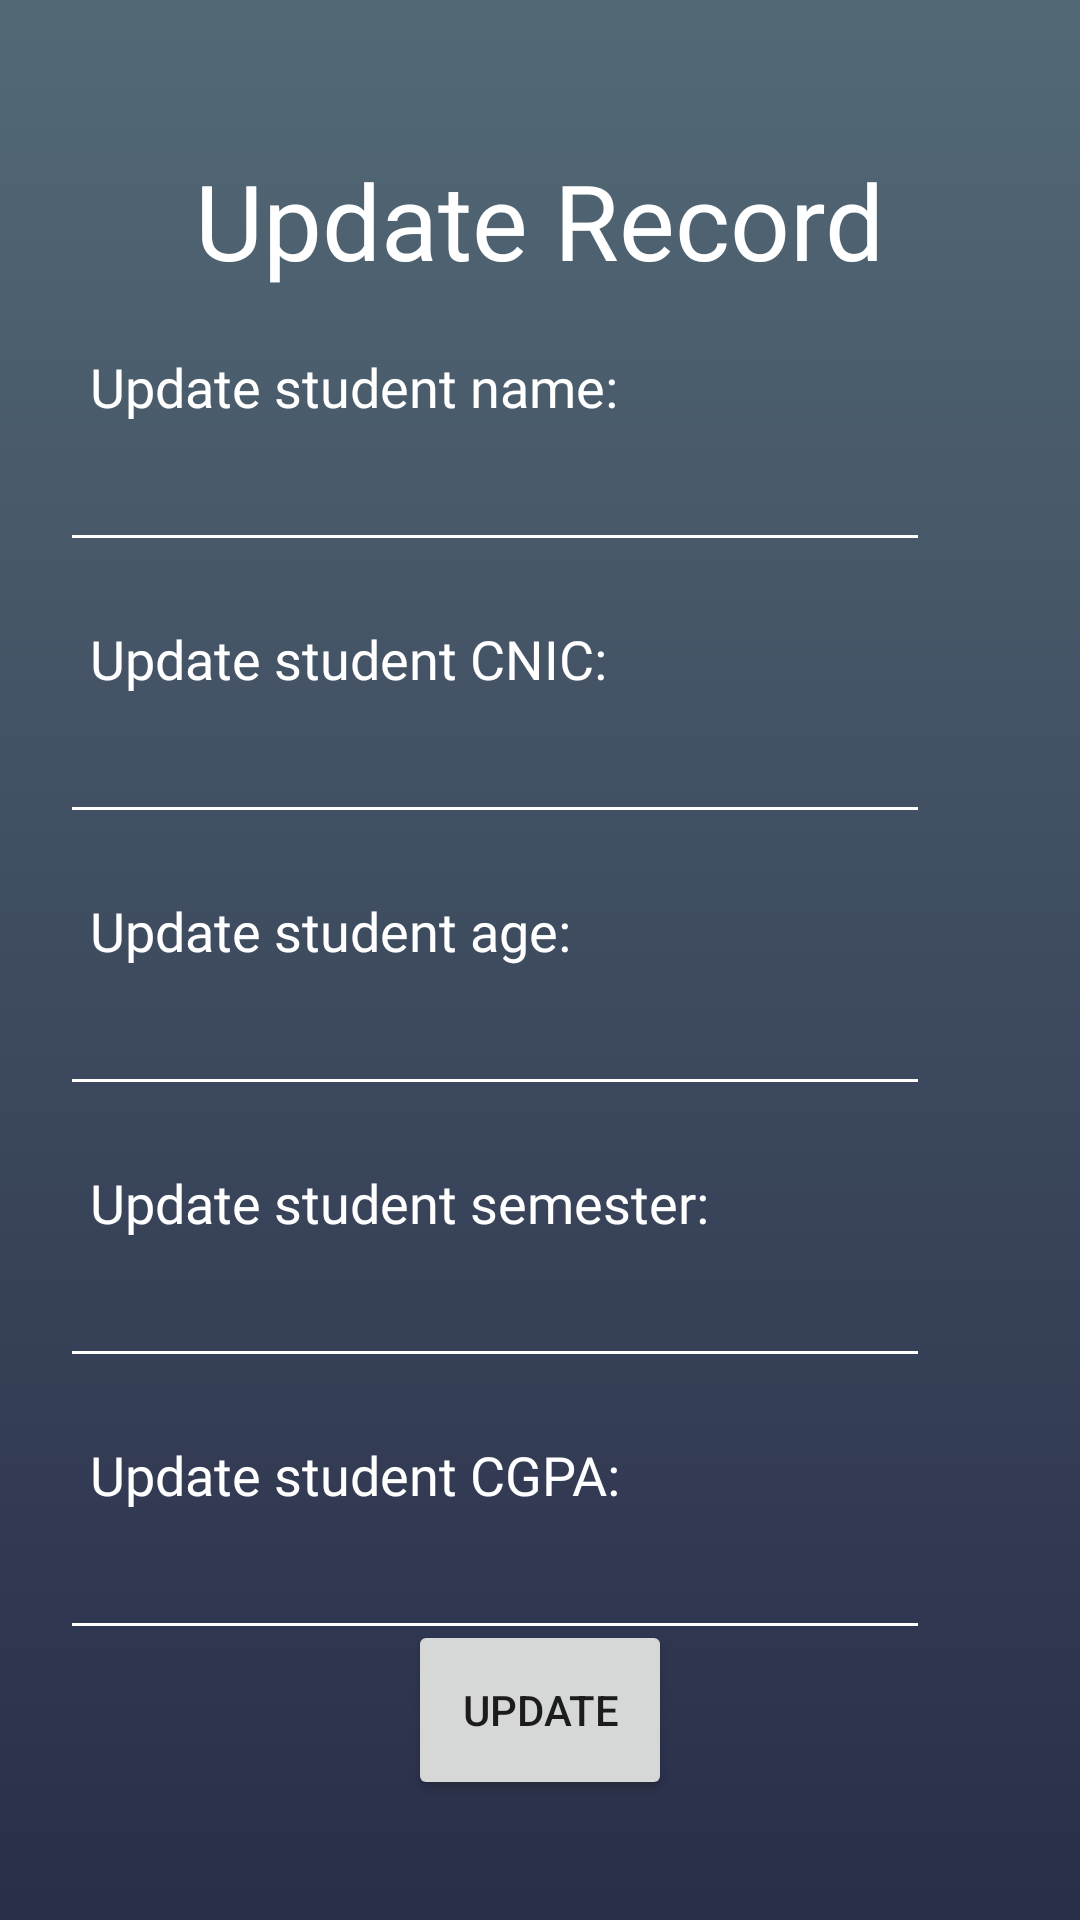

Write the Android layout XML for this screen, with the resource values it uses.
<!-- AndroidManifest.xml: application theme Theme.SMD_H01_Task08 -->
<!-- res/layout/activity_update_data.xml -->
<?xml version="1.0" encoding="utf-8"?>
<androidx.constraintlayout.widget.ConstraintLayout xmlns:android="http://schemas.android.com/apk/res/android"
    xmlns:app="http://schemas.android.com/apk/res-auto"
    xmlns:tools="http://schemas.android.com/tools"
    android:layout_width="match_parent"
    android:layout_height="match_parent"
    tools:context=".UpdateData"
    android:background="@drawable/background_grdient">

    <TextView
        android:id="@+id/updatedata_h1"
        android:layout_width="wrap_content"
        android:layout_height="wrap_content"
        android:text="Update Record"
        app:layout_constraintEnd_toEndOf="parent"
        app:layout_constraintStart_toStartOf="parent"
        app:layout_constraintTop_toTopOf="parent"
        android:layout_marginTop="50dp"
        android:textColor="@color/white"
        android:fontFamily="@font/poppins_bold"
        android:textSize="35sp"/>

    <TextView
        android:id="@+id/updatedata_textView2"
        android:layout_width="wrap_content"
        android:layout_height="wrap_content"
        android:layout_marginStart="30dp"
        android:layout_marginTop="20dp"
        android:text="Update student name:"
        app:layout_constraintStart_toStartOf="parent"
        app:layout_constraintTop_toBottomOf="@+id/updatedata_h1"
        android:textColor="@color/white"
        android:fontFamily="@font/poppins_medium"
        android:textSize="18sp"/>

    <EditText
        android:id="@+id/updatedata_PersonName2"
        android:layout_width="match_parent"
        android:layout_height="wrap_content"
        android:ems="10"
        android:layout_marginTop="5dp"
        android:layout_marginStart="20dp"
        android:layout_marginEnd="50dp"
        android:inputType="textPersonName"
        android:text=""
        android:textColor="@color/white"
        android:backgroundTint="@color/white"
        app:layout_constraintStart_toStartOf="parent"
        app:layout_constraintTop_toBottomOf="@+id/updatedata_textView2"
        android:textSize="18sp"
        />



    <TextView
        android:id="@+id/updatedata_textView3"
        android:layout_width="wrap_content"
        android:layout_height="wrap_content"
        android:layout_marginStart="30dp"
        android:layout_marginTop="20dp"
        android:text="Update student CNIC:"
        app:layout_constraintStart_toStartOf="parent"
        app:layout_constraintTop_toBottomOf="@+id/updatedata_PersonName2"
        android:textColor="@color/white"
        android:fontFamily="@font/poppins_medium"
        android:textSize="18sp"/>

    <EditText
        android:id="@+id/updatedata_PersonName3"
        android:layout_width="match_parent"
        android:layout_height="wrap_content"
        android:ems="10"
        android:layout_marginTop="5dp"
        android:layout_marginStart="20dp"
        android:layout_marginEnd="50dp"
        android:inputType="textPersonName"
        android:text=""
        android:textColor="@color/white"
        android:backgroundTint="@color/white"
        app:layout_constraintStart_toStartOf="parent"
        app:layout_constraintTop_toBottomOf="@+id/updatedata_textView3"
        android:textSize="18sp"
        />

    <TextView
        android:id="@+id/updatedata_textView4"
        android:layout_width="wrap_content"
        android:layout_height="wrap_content"
        android:layout_marginStart="30dp"
        android:layout_marginTop="20dp"
        android:text="Update student age:"
        app:layout_constraintStart_toStartOf="parent"
        app:layout_constraintTop_toBottomOf="@+id/updatedata_PersonName3"
        android:textColor="@color/white"
        android:fontFamily="@font/poppins_medium"
        android:textSize="18sp"/>

    <EditText
        android:id="@+id/updatedata_PersonName4"
        android:layout_width="match_parent"
        android:layout_height="wrap_content"
        android:ems="10"
        android:layout_marginTop="5dp"
        android:layout_marginStart="20dp"
        android:layout_marginEnd="50dp"
        android:inputType="textPersonName"
        android:text=""
        android:textColor="@color/white"
        android:backgroundTint="@color/white"
        app:layout_constraintStart_toStartOf="parent"
        app:layout_constraintTop_toBottomOf="@+id/updatedata_textView4"
        android:textSize="18sp"
        />

    <TextView
        android:id="@+id/updatedata_textView5"
        android:layout_width="wrap_content"
        android:layout_height="wrap_content"
        android:layout_marginStart="30dp"
        android:layout_marginTop="20dp"
        android:text="Update student semester:"
        app:layout_constraintStart_toStartOf="parent"
        app:layout_constraintTop_toBottomOf="@+id/updatedata_PersonName4"
        android:textColor="@color/white"
        android:fontFamily="@font/poppins_medium"
        android:textSize="18sp"/>

    <EditText
        android:id="@+id/updatedata_PersonName5"
        android:layout_width="match_parent"
        android:layout_height="wrap_content"
        android:ems="10"
        android:layout_marginTop="5dp"
        android:layout_marginStart="20dp"
        android:layout_marginEnd="50dp"
        android:inputType="textPersonName"
        android:text=""
        android:textColor="@color/white"
        android:backgroundTint="@color/white"
        app:layout_constraintStart_toStartOf="parent"
        app:layout_constraintTop_toBottomOf="@+id/updatedata_textView5"
        android:textSize="18sp"
        />

    <TextView
        android:id="@+id/updatedata_textView6"
        android:layout_width="wrap_content"
        android:layout_height="wrap_content"
        android:layout_marginStart="30dp"
        android:layout_marginTop="20dp"
        android:text="Update student CGPA:"
        app:layout_constraintStart_toStartOf="parent"
        app:layout_constraintTop_toBottomOf="@+id/updatedata_PersonName5"
        android:textColor="@color/white"
        android:fontFamily="@font/poppins_medium"
        android:textSize="18sp"/>

    <EditText
        android:id="@+id/updatedata_PersonName6"
        android:layout_width="match_parent"
        android:layout_height="wrap_content"
        android:ems="10"
        android:layout_marginTop="5dp"
        android:layout_marginStart="20dp"
        android:layout_marginEnd="50dp"
        android:inputType="textPersonName"
        android:text=""
        android:textColor="@color/white"
        android:backgroundTint="@color/white"
        app:layout_constraintStart_toStartOf="parent"
        app:layout_constraintTop_toBottomOf="@+id/updatedata_textView6"
        android:textSize="18sp"
        />

    <Button
        android:id="@+id/button"
        android:layout_width="wrap_content"
        android:layout_height="60dp"
        android:text="Update"
        app:layout_constraintBottom_toBottomOf="parent"
        app:layout_constraintEnd_toEndOf="parent"
        app:layout_constraintStart_toStartOf="parent"
        android:layout_marginBottom="40dp"
        android:onClick="updateRecord"/>

</androidx.constraintlayout.widget.ConstraintLayout>
<!-- resources referenced by this layout -->
<resources>
  <!-- drawable background_grdient (drawable) -->
  <?xml version="1.0" encoding="utf-8"?>
  <selector xmlns:android="http://schemas.android.com/apk/res/android">
      <item>
          <shape android:shape="rectangle">
              <gradient android:type="linear"
                  android:startColor="#536976"
                  android:endColor="#292E49"
                  android:angle="270"/>
  
          </shape>
      </item>
  </selector>
  <style name="Theme.SMD_H01_Task08" parent="Theme.MaterialComponents.DayNight.NoActionBar">
          
          <item name="colorPrimary">@color/purple_500</item>
          <item name="colorPrimaryVariant">@color/purple_700</item>
          <item name="colorOnPrimary">@color/white</item>
          
          <item name="colorSecondary">@color/teal_200</item>
          <item name="colorSecondaryVariant">@color/teal_700</item>
          <item name="colorOnSecondary">@color/black</item>
          
          <item name="android:statusBarColor" tools:targetApi="l">?attr/colorPrimaryVariant</item>
          
      </style>
  <!-- not gathered from this repository: default colours our renderer supplied (Android Studio template values) -->
  <color name="purple_500">#FF6200EE</color>
  <color name="purple_700">#FF3700B3</color>
  <color name="teal_200">#FF03DAC5</color>
  <color name="teal_700">#FF018786</color>
  <color name="black">#FF000000</color>
  <color name="white">#FFFFFFFF</color>
</resources>
